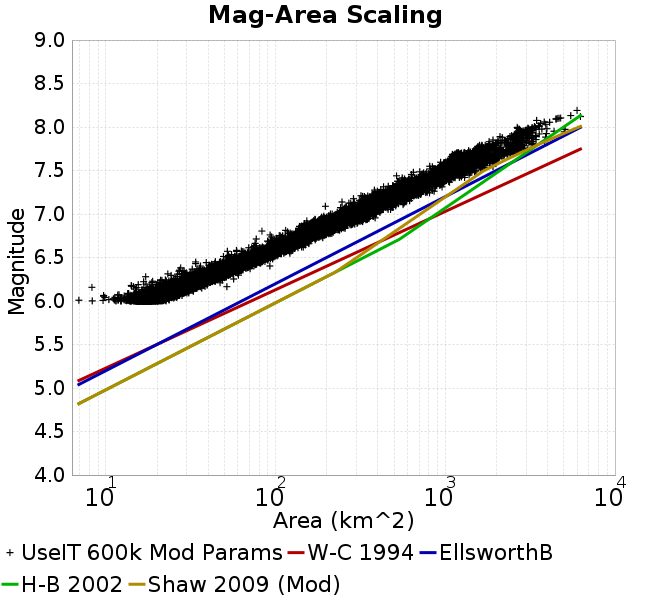

Source data for this figure (header and first rows):
Magnitude, Mean, Standard Deviation, 0.0 fractile, 0.025 fractile, 0.16 fractile, 0.5 fractile, 0.84 fractile, 0.975 fractile, 1.0 fractile
6.05, 19.74, 2.781, 6.933, 14.7, 16.97, 19.64, 22.51, 25.29, 30.79
6.15, 26.81, 3.755, 8.274, 19.84, 23.23, 26.64, 30.51, 34.46, 51.66
6.25, 36.1, 5.109, 16.7, 26.64, 31.13, 35.9, 41.09, 46.78, 60.44
6.35, 48.12, 6.942, 23.18, 34.97, 41.42, 47.76, 55.2, 61.91, 70.8
6.45, 64.16, 9.41, 33.82, 47.53, 55.14, 63.46, 73.43, 84.09, 96.1
6.55, 86, 12.31, 49.28, 63.5, 73.9, 85.4, 98.27, 112.2, 126.4
6.65, 115.4, 15.38, 69.47, 88.66, 99.97, 114.4, 131.1, 148.7, 160
6.75, 150, 21.11, 76.92, 113.3, 130, 147.9, 169.2, 198.8, 218.5
6.85, 193.1, 30.49, 83.12, 143.5, 163.3, 190.5, 221.7, 257.4, 302.4
6.95, 251.5, 38.88, 152.8, 186.5, 214.9, 247.3, 290.7, 342.8, 386.3
7.05, 329.3, 50.5, 196.5, 248.3, 279.4, 324, 382, 444.5, 510.7
7.15, 417.3, 66.77, 246.2, 318.4, 352.6, 409.3, 480.1, 579.1, 630.3
7.25, 534.9, 99.92, 318.8, 376, 437.3, 520.9, 637.3, 773.6, 859.8
7.35, 709.9, 133.1, 433.1, 504.4, 573.9, 698.9, 858.6, 987.3, 1083
7.45, 963.3, 183.7, 516.3, 640.7, 798.3, 931.8, 1159, 1393, 1512
7.55, 1102, 188.9, 810.7, 906.1, 968.4, 1035, 1250, 1652, 1972
7.65, 1370, 293.4, 1032, 1086, 1144, 1211, 1691, 2133, 2540
7.75, 1967, 439.4, 1166, 1239, 1549, 1822, 2479, 2861, 3040
7.85, 2626, 450.6, 1803, 1816, 2123, 2596, 3110, 3841, 3906
7.95, 2995, 467, 2462, 2557, 2668, 2849, 3254, 4925, 5089
8.05, 3914, 453.8, 3357, 3357, 3447, 3833, 4515, 4608, 4608
8.15, 5442, 700.6, 4684, 4684, 4684, 5491, 6262, 6262, 6262
8.25, NaN, NaN, NaN, NaN, NaN, NaN, NaN, NaN, NaN
8.35, NaN, NaN, NaN, NaN, NaN, NaN, NaN, NaN, NaN
8.45, NaN, NaN, NaN, NaN, NaN, NaN, NaN, NaN, NaN
8.55, NaN, NaN, NaN, NaN, NaN, NaN, NaN, NaN, NaN
8.65, NaN, NaN, NaN, NaN, NaN, NaN, NaN, NaN, NaN
8.75, NaN, NaN, NaN, NaN, NaN, NaN, NaN, NaN, NaN
8.85, NaN, NaN, NaN, NaN, NaN, NaN, NaN, NaN, NaN
8.95, NaN, NaN, NaN, NaN, NaN, NaN, NaN, NaN, NaN
